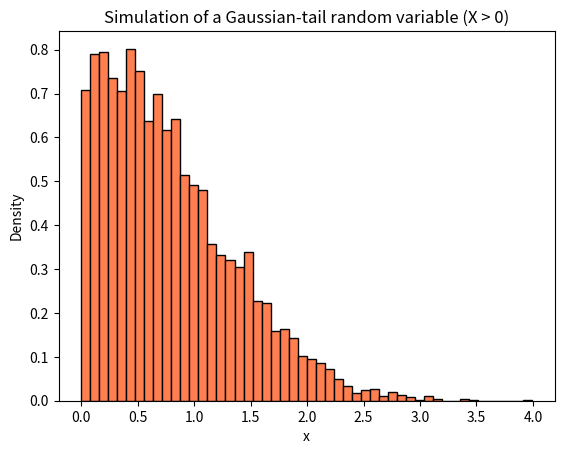

Write Python code to recreate this figure.
import numpy as np
import matplotlib.pyplot as plt

# Simulation parameters
n = 10000                # number of samples
mu = 0                   # mean of the Gaussian
sigma = 1                # standard deviation

# Simulate a Gaussian-tail random variable on the half-line X > 0
# We take the positive part of a standard normal distribution

x = np.random.normal(mu, sigma, n)
queue_gaussienne = x[x > 0]  # keep only strictly positive values

# Plot histogram
plt.hist(queue_gaussienne, bins=50, density=True, color='coral', edgecolor='k')
plt.title("Simulation of a Gaussian-tail random variable (X > 0)")
plt.xlabel("x")
plt.ylabel("Density")
plt.show()
